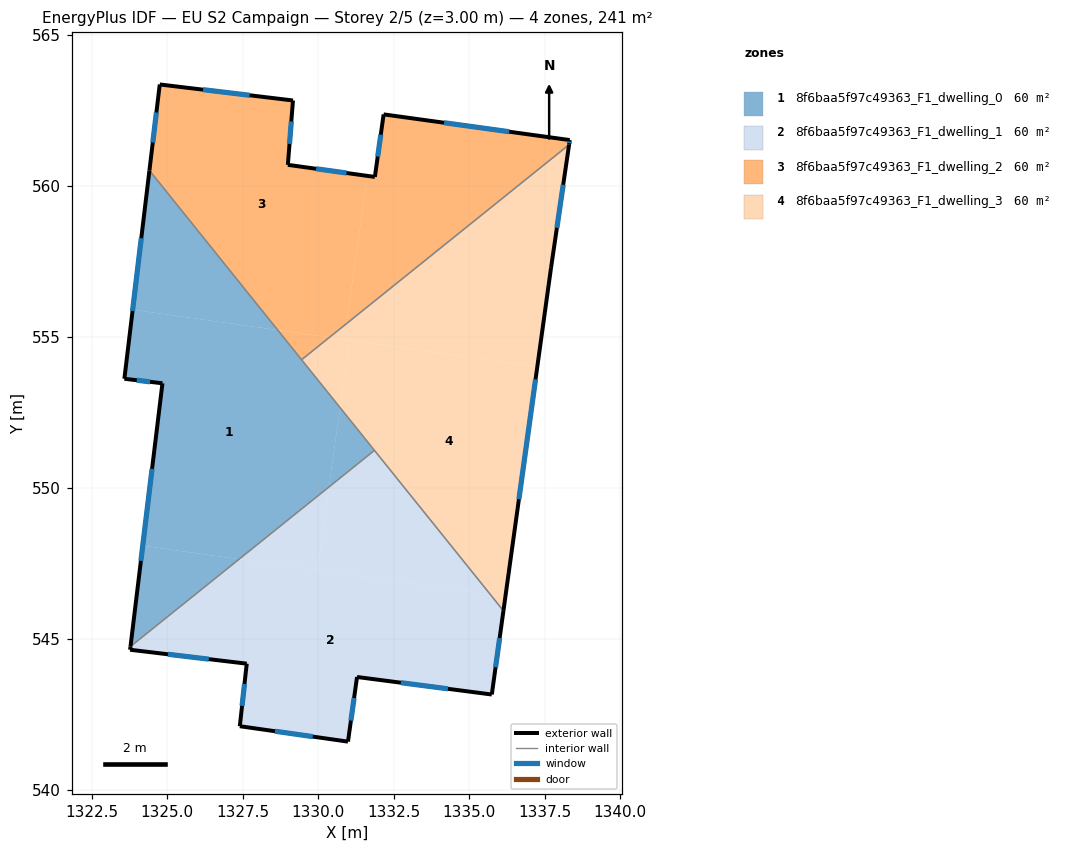
=== STOREY PLAN SPEC (per zone: floor XY polygon, exterior-wall plan segments, windows/doors) ===
zone 1: 8f6baa5f97c49363_F1_dwelling_0  (60.4 m²)
  floor: (1328.66, 555.22) (1330.72, 552.66) (1330.35, 550.03) (1327.38, 547.64) (1324.19, 548.09) (1324.84, 553.46) (1323.58, 553.61) (1323.86, 555.90)
  floor: (1324.41, 560.51) (1328.66, 555.22) (1323.86, 555.90)
  floor: (1327.38, 547.64) (1323.79, 544.75) (1324.19, 548.09)
  floor: (1330.72, 552.66) (1331.86, 551.24) (1330.35, 550.03)
  exterior wall: (1324.84, 553.46) – (1323.79, 544.75)  [8.8 m]
    window: (1324.50, 550.63) – (1324.13, 547.59)  [3.2 m²]
  exterior wall: (1323.58, 553.61) – (1324.84, 553.46)  [1.3 m]
    window: (1323.99, 553.56) – (1324.44, 553.51)  [0.5 m²]
  exterior wall: (1324.41, 560.51) – (1323.58, 553.61)  [6.9 m]
    window: (1324.14, 558.27) – (1323.85, 555.85)  [2.5 m²]
  interior walls: 3
zone 2: 8f6baa5f97c49363_F1_dwelling_1  (60.4 m²)
  floor: (1335.70, 546.47) (1336.13, 545.93) (1335.74, 543.16) (1331.29, 543.74) (1330.98, 541.60) (1327.41, 542.11) (1327.64, 544.18) (1323.78, 544.64) (1323.79, 544.75) (1327.38, 547.64)
  floor: (1330.35, 550.03) (1329.97, 547.28) (1327.38, 547.64)
  floor: (1331.86, 551.24) (1335.70, 546.47) (1329.97, 547.28) (1330.35, 550.03)
  exterior wall: (1327.64, 544.18) – (1327.41, 542.11)  [2.1 m]
    window: (1327.56, 543.51) – (1327.48, 542.79)  [0.8 m²]
  exterior wall: (1323.78, 544.64) – (1327.64, 544.18)  [3.9 m]
    window: (1325.03, 544.49) – (1326.38, 544.33)  [1.4 m²]
  exterior wall: (1323.79, 544.75) – (1323.78, 544.64)  [0.1 m]
  exterior wall: (1335.74, 543.16) – (1336.13, 545.93)  [2.8 m]
    window: (1335.87, 544.06) – (1336.00, 545.03)  [1.0 m²]
  exterior wall: (1331.29, 543.74) – (1335.74, 543.16)  [4.5 m]
    window: (1332.74, 543.55) – (1334.29, 543.35)  [1.6 m²]
  exterior wall: (1330.98, 541.60) – (1331.29, 543.74)  [2.2 m]
    window: (1331.08, 542.30) – (1331.19, 543.05)  [0.8 m²]
  exterior wall: (1327.41, 542.11) – (1330.98, 541.60)  [3.6 m]
    window: (1328.57, 541.95) – (1329.82, 541.77)  [1.3 m²]
  interior walls: 2
zone 3: 8f6baa5f97c49363_F1_dwelling_2  (60.4 m²)
  floor: (1329.17, 562.82) (1328.99, 560.69) (1331.62, 560.33) (1330.94, 555.44) (1330.37, 554.98) (1328.66, 555.22) (1324.41, 560.51) (1324.76, 563.35)
  floor: (1338.32, 561.51) (1338.30, 561.36) (1330.94, 555.44) (1331.62, 560.33) (1331.88, 560.29) (1332.17, 562.36)
  floor: (1330.37, 554.98) (1329.45, 554.24) (1328.66, 555.22)
  exterior wall: (1324.76, 563.35) – (1324.41, 560.51)  [2.9 m]
    window: (1324.64, 562.43) – (1324.53, 561.43)  [1.1 m²]
  exterior wall: (1329.17, 562.82) – (1324.76, 563.35)  [4.4 m]
    window: (1327.73, 563.00) – (1326.19, 563.18)  [1.6 m²]
  exterior wall: (1328.99, 560.69) – (1329.17, 562.82)  [2.1 m]
    window: (1329.05, 561.39) – (1329.11, 562.13)  [0.8 m²]
  exterior wall: (1331.88, 560.29) – (1328.99, 560.69)  [2.9 m]
    window: (1330.94, 560.42) – (1329.93, 560.56)  [1.1 m²]
  exterior wall: (1332.17, 562.36) – (1331.88, 560.29)  [2.1 m]
    window: (1332.07, 561.69) – (1331.97, 560.97)  [0.8 m²]
  exterior wall: (1338.32, 561.51) – (1332.17, 562.36)  [6.2 m]
    window: (1336.32, 561.79) – (1334.17, 562.09)  [2.3 m²]
  exterior wall: (1338.30, 561.36) – (1338.32, 561.51)  [0.2 m]
    window: (1338.31, 561.41) – (1338.32, 561.46)  [0.1 m²]
  interior walls: 2
zone 4: 8f6baa5f97c49363_F1_dwelling_3  (60.4 m²)
  floor: (1337.25, 554.02) (1336.19, 546.40) (1335.70, 546.47) (1330.72, 552.66) (1331.04, 554.89)
  floor: (1336.19, 546.40) (1336.13, 545.93) (1335.70, 546.47)
  floor: (1331.04, 554.89) (1330.72, 552.66) (1329.45, 554.24) (1330.37, 554.98)
  floor: (1338.30, 561.36) (1337.70, 557.28) (1337.25, 554.02) (1330.37, 554.98)
  exterior wall: (1337.70, 557.28) – (1338.30, 561.36)  [4.1 m]
    window: (1337.90, 558.61) – (1338.11, 560.03)  [1.5 m²]
  exterior wall: (1336.13, 545.93) – (1337.70, 557.28)  [11.5 m]
    window: (1336.64, 549.62) – (1337.19, 553.59)  [4.2 m²]
  interior walls: 3

=== DERIVED (storey summary) ===
Building: EU S2 Campaign
Storey: 2 of 5  (floor level z = 3.00 m)
Storey gross floor area: 241.5 m²
Zones on this storey: 4
  - 8f6baa5f97c49363_F1_dwelling_0: floor 60.4 m²; exterior wall 17.0 m (51.0 m²); 3 window(s) 6.2 m²; WWR 12.2%
  - 8f6baa5f97c49363_F1_dwelling_1: floor 60.4 m²; exterior wall 19.2 m (57.5 m²); 6 window(s) 7.0 m²; WWR 12.2%
  - 8f6baa5f97c49363_F1_dwelling_2: floor 60.4 m²; exterior wall 20.8 m (62.4 m²); 7 window(s) 7.6 m²; WWR 12.2%
  - 8f6baa5f97c49363_F1_dwelling_3: floor 60.4 m²; exterior wall 15.6 m (46.7 m²); 2 window(s) 5.7 m²; WWR 12.2%
Zone adjacency (shared interzone walls):
  - 8f6baa5f97c49363_F1_dwelling_0 ↔ 8f6baa5f97c49363_F1_dwelling_1
  - 8f6baa5f97c49363_F1_dwelling_0 ↔ 8f6baa5f97c49363_F1_dwelling_2
  - 8f6baa5f97c49363_F1_dwelling_0 ↔ 8f6baa5f97c49363_F1_dwelling_3
  - 8f6baa5f97c49363_F1_dwelling_1 ↔ 8f6baa5f97c49363_F1_dwelling_3
  - 8f6baa5f97c49363_F1_dwelling_2 ↔ 8f6baa5f97c49363_F1_dwelling_3